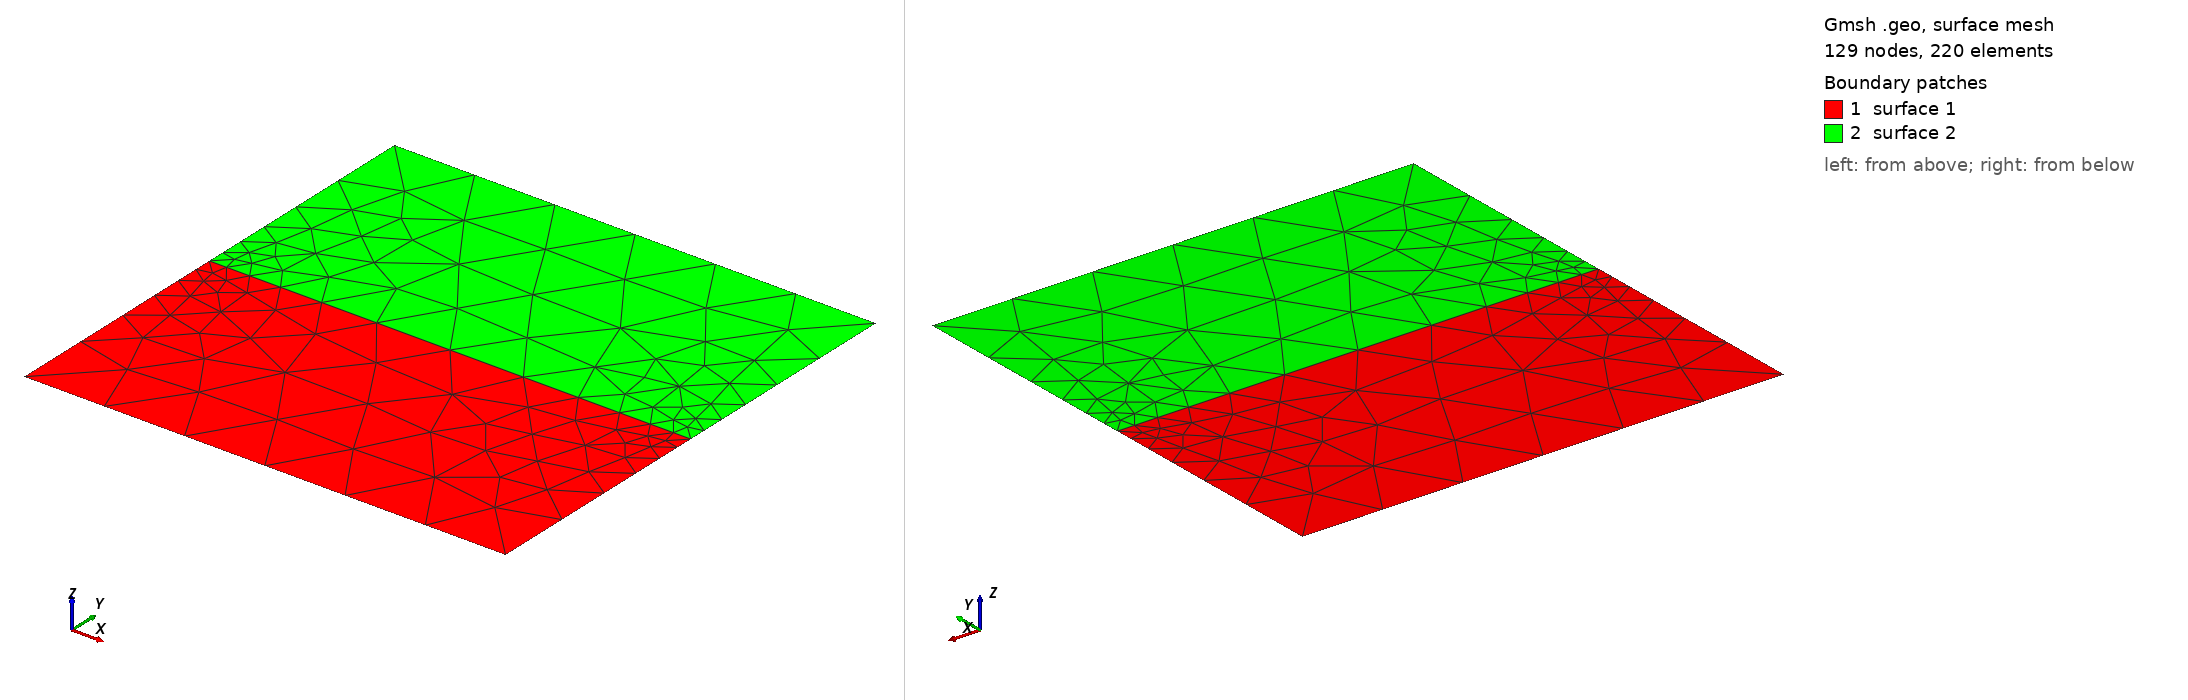

Gmsh geometry script, surface-meshed: 129 nodes, 220 surface elements. Boundary patches (legend numbers): 1 surface 1, 2 surface 2. Left view from above one corner, right view from below the opposite corner. The script declares no physical surfaces, so the legend lists its geometric surfaces. The drawing asked Gmsh for element sizes between 1% and 20% of the model's largest extent; the script's own settings can give other sizes.

=== 10_4A_1.geo (drawn) ===
Point(1) = {-1.0, -1.0, 0, 0.3535533905932738};
Point(2) = { 1.0, -1.0, 0, 0.3535533905932738};
Point(3) = { 1.0,  1.0, 0, 0.3535533905932738};
Point(4) = {-1.0,  1.0, 0, 0.3535533905932738};
Point(5) = {-1.0,  0, 0, 0.06250000000000001};
Point(7) = { 1.0,  0, 0, 0.06250000000000001};
Point(6) = {0, 0, 0, 0.3535533905932738};
Line(1) = {1, 2};
Line(2) = {2, 7};
Line(3) = {7, 6};
Line(4) = {6, 5};
Line(5) = {5, 1};
Line(6) = {7, 3};
Line(7) = {3, 4};
Line(8) = {4, 5};
Line Loop(1) = {1, 2, 3, 4, 5};
Line Loop(2) = {-4,-3, 6, 7, 8};
Plane Surface(1) = {1};
Plane Surface(2) = {2};
